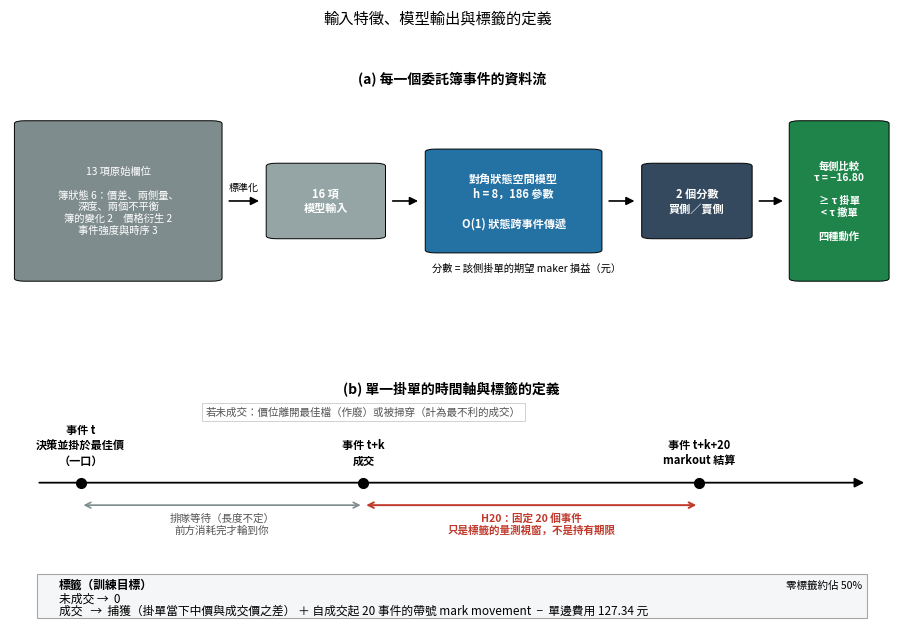

Source code (Python): (Note: this script raises an exception after producing the figure.)
import warnings, matplotlib
matplotlib.use("Agg")
from matplotlib import font_manager as fm
fm.fontManager.addfont('/usr/share/fonts/opentype/noto/NotoSansCJK-Regular.ttc')
import matplotlib.pyplot as plt
from matplotlib.patches import FancyBboxPatch, FancyArrowPatch, Rectangle
plt.rcParams["font.family"]="Noto Sans CJK JP"; plt.rcParams["axes.unicode_minus"]=False
plt.rcParams["figure.dpi"]=170; plt.rcParams["savefig.bbox"]="tight"
warnings.simplefilter("error", UserWarning)
OUT="./__figures/v11"

fig=plt.figure(figsize=(11.4,7.0))
gs=fig.add_gridspec(2,1,height_ratios=[1.05,1.0],hspace=.34)

# ---------- (a) 資料流 ----------
ax=fig.add_subplot(gs[0]); ax.axis("off"); ax.set_xlim(0,1); ax.set_ylim(0,1)
def box(x,y,w,h,t,fc,fs=8.2,tc="white",bold=True):
    ax.add_patch(FancyBboxPatch((x,y),w,h,boxstyle="round,pad=0,rounding_size=.012",fc=fc,ec="k",lw=.7))
    ax.text(x+w/2,y+h/2,t,ha="center",va="center",fontsize=fs,color=tc,
            fontweight="bold" if bold else "normal")
def arrow(x0,x1,y):
    ax.add_patch(FancyArrowPatch((x0,y),(x1,y),arrowstyle="-|>",mutation_scale=12,color="k",lw=1.2))

ax.text(.5,1.0,"(a) 每一個委託簿事件的資料流",ha="center",fontsize=10,fontweight="bold")
feat=("13 項原始欄位\n\n"
      "簿狀態 6：價差、兩側量、\n深度、兩個不平衡\n"
      "簿的變化 2　價格衍生 2\n事件強度與時序 3")
box(.005,.16,.235,.68,feat,"#7f8c8d",fs=7.4,bold=False)
arrow(.245,.285,.50)
ax.text(.265,.545,"標準化",ha="center",fontsize=7.2)
box(.29,.34,.135,.32,"16 項\n模型輸入","#95a5a6",fs=8)
arrow(.43,.465,.50)
box(.47,.28,.20,.44,"對角狀態空間模型\nh = 8，186 參數\n\nO(1) 狀態跨事件傳遞","#2471a3",fs=8)
arrow(.675,.71,.50)
box(.715,.34,.125,.32,"2 個分數\n買側／賣側","#34495e",fs=8)
arrow(.845,.878,.50)
box(.882,.16,.113,.68,"每側比較\nτ = −16.80\n\n≥ τ 掛單\n< τ 撤單\n\n四種動作","#1e8449",fs=7.4)
ax.text(.585,.20,"分數 = 該側掛單的期望 maker 損益（元）",ha="center",fontsize=7.4,style="italic")

# ---------- (b) 時間軸 ----------
bx=fig.add_subplot(gs[1]); bx.axis("off"); bx.set_xlim(0,1); bx.set_ylim(0,1)
bx.text(.5,1.02,"(b) 單一掛單的時間軸與標籤的定義",ha="center",fontsize=10,fontweight="bold")
Y=.62
bx.add_patch(FancyArrowPatch((.03,Y),(.97,Y),arrowstyle="-|>",mutation_scale=14,color="k",lw=1.3))
for x,lab in [(.08,"事件 t\n決策並掛於最佳價\n（一口）"),
              (.40,"事件 t+k\n成交"),
              (.78,"事件 t+k+20\nmarkout 結算")]:
    bx.plot([x],[Y],"o",ms=7,color="k",zorder=4)
    bx.text(x,Y+.07,lab,ha="center",va="bottom",fontsize=8,fontweight="bold")
bx.annotate("",xy=(.40,Y-.10),xytext=(.08,Y-.10),
            arrowprops=dict(arrowstyle="<->",color="#7f8c8d",lw=1.2))
bx.text(.24,Y-.225,"排隊等待（長度不定）\n前方消耗完才輪到你",ha="center",fontsize=7.6,color="#555")
bx.annotate("",xy=(.78,Y-.10),xytext=(.40,Y-.10),
            arrowprops=dict(arrowstyle="<->",color="#c0392b",lw=1.4))
bx.text(.59,Y-.225,"H20：固定 20 個事件\n**只是標籤的量測視窗，不是持有期限**".replace("**",""),
        ha="center",fontsize=7.6,color="#c0392b",fontweight="bold")
# 標籤公式
bx.add_patch(Rectangle((.03,.02),.94,.195,fc="#f4f6f7",ec="0.65",lw=.8))
bx.text(.055,.165,"標籤（訓練目標）",fontsize=8.5,fontweight="bold",va="center")
bx.text(.055,.105,"未成交 →  0",fontsize=8.5,va="center")
bx.text(.055,.050,"成交   →  捕獲（掛單當下中價與成交價之差） ＋ 自成交起 20 事件的帶號 mark movement  −  單邊費用 127.34 元",
        fontsize=8.5,va="center")
bx.text(.965,.165,"零標籤約佔 50%",fontsize=7.6,ha="right",va="center",style="italic")
# 兩種失效
bx.text(.40,Y+.30,"若未成交：價位離開最佳檔（作廢）或被掃穿（計為最不利的成交）",
        ha="center",fontsize=7.6,color="#555",
        bbox=dict(fc="white",ec="0.75",lw=.5,pad=3))
fig.suptitle("輸入特徵、模型輸出與標籤的定義",fontsize=11,y=.985)
fig.savefig(OUT+"/figA1_feature_label.png"); plt.close(fig)
print("ok")
